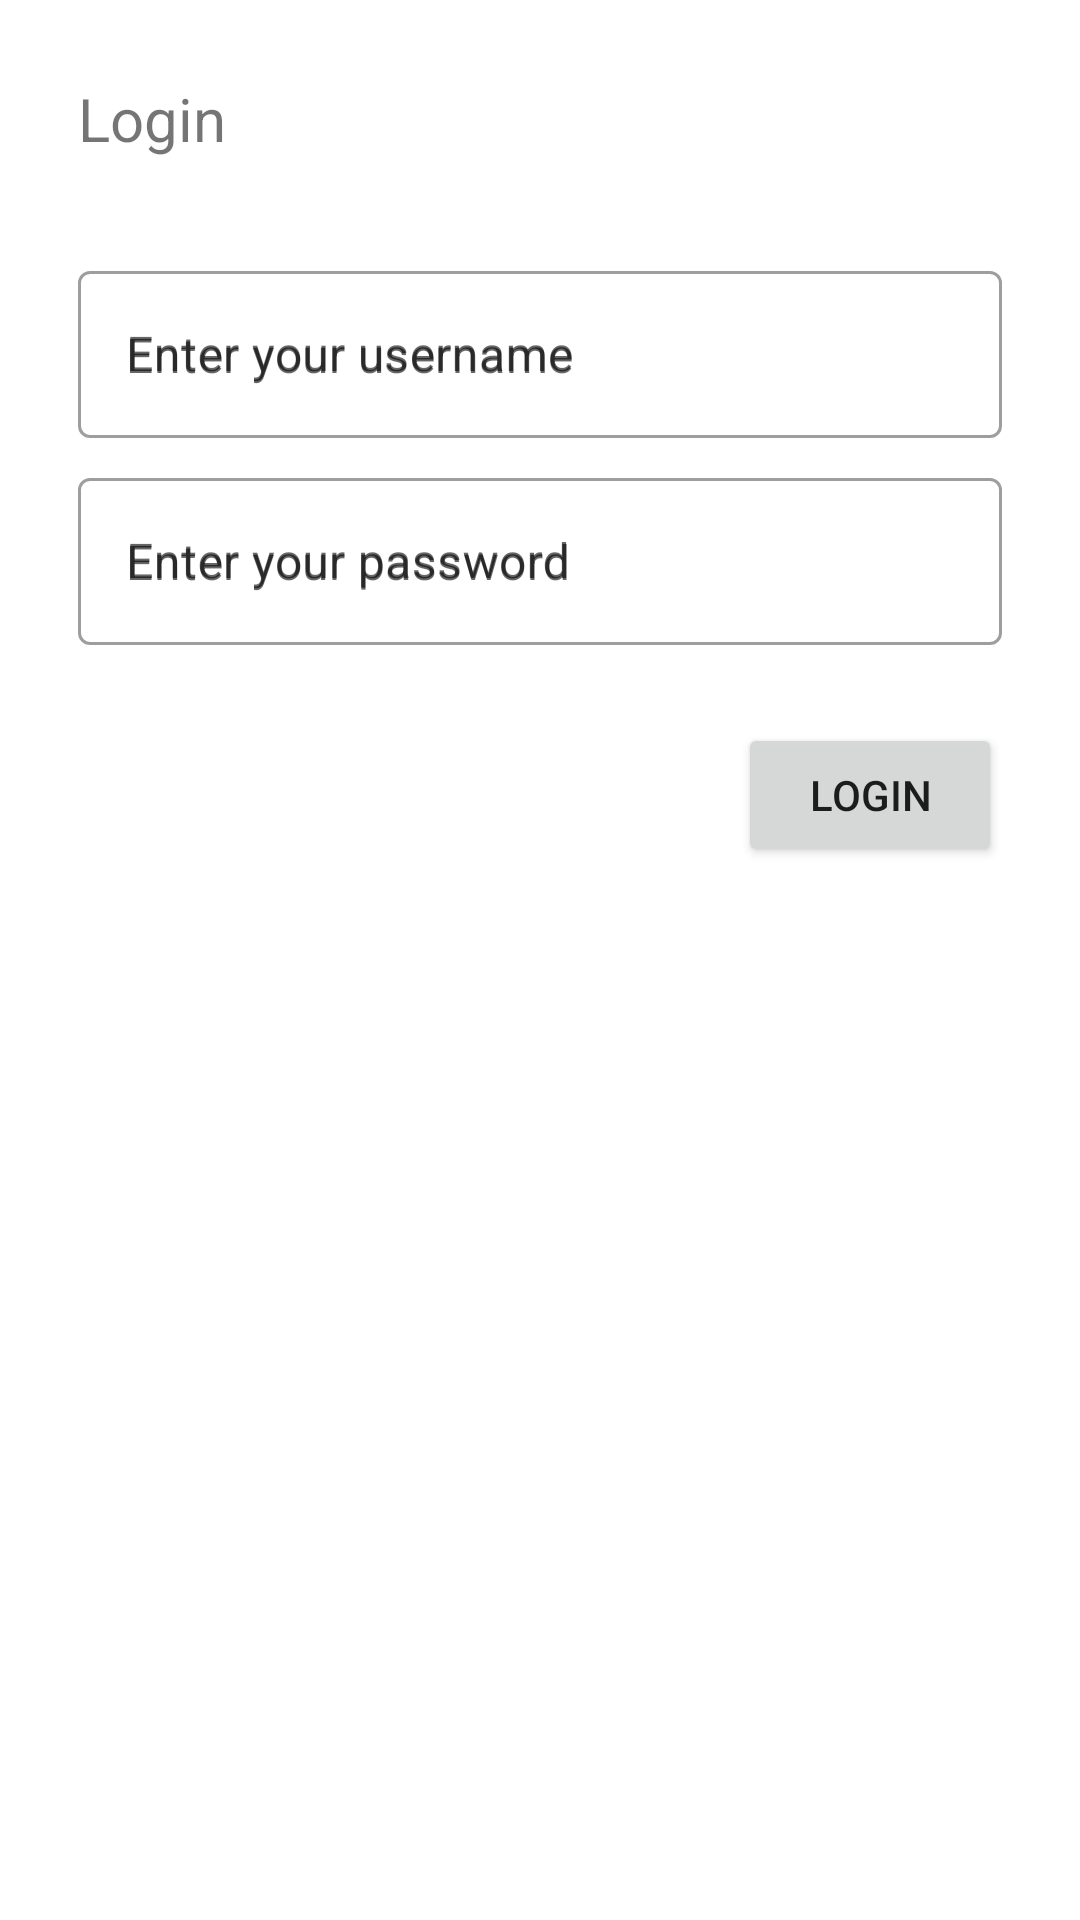

Produce the Android XML layout that renders to this screen, including the resource entries it uses.
<!-- AndroidManifest.xml: application theme Theme.CodeHubAcademy -->
<!-- res/layout/activity_login.xml -->
<?xml version="1.0" encoding="utf-8"?>
<androidx.constraintlayout.widget.ConstraintLayout xmlns:android="http://schemas.android.com/apk/res/android"
    xmlns:app="http://schemas.android.com/apk/res-auto"
    android:layout_width="match_parent"
    android:padding="26dp"
    android:layout_height="match_parent">

    <TextView
        android:id="@+id/txt_login"
        android:layout_width="match_parent"
        android:layout_height="wrap_content"
        android:text="Login"
        android:textSize="20sp"
        app:layout_constraintStart_toStartOf="parent"
        app:layout_constraintTop_toTopOf="parent" />

    <com.google.android.material.textfield.TextInputLayout
        android:id="@+id/edit_username"
        android:layout_width="match_parent"
        android:layout_height="wrap_content"
        android:hint="Enter your username"
        android:layout_marginTop="32dp"
        style="@style/Widget.MaterialComponents.TextInputLayout.OutlinedBox"
        app:layout_constraintStart_toStartOf="@id/txt_login"
        app:layout_constraintTop_toBottomOf="@id/txt_login"
        >

        <com.google.android.material.textfield.TextInputEditText
            android:layout_width="match_parent"
            android:hint="Enter your username"
            android:layout_height="wrap_content"
            />

    </com.google.android.material.textfield.TextInputLayout>

    <com.google.android.material.textfield.TextInputLayout
        android:id="@+id/edit_password"
        android:layout_width="match_parent"
        android:layout_height="wrap_content"
        android:hint="Enter your password"
        android:layout_marginTop="8dp"
        app:layout_constraintStart_toStartOf="@id/txt_login"
        style="@style/Widget.MaterialComponents.TextInputLayout.OutlinedBox"
        app:layout_constraintTop_toBottomOf="@id/edit_username">

        <com.google.android.material.textfield.TextInputEditText
            android:layout_width="match_parent"
            android:hint="Enter your password"
            android:layout_height="wrap_content"
            />

    </com.google.android.material.textfield.TextInputLayout>

    <Button
        android:id="@+id/btn_login"
        android:layout_width="wrap_content"
        android:layout_height="wrap_content"
        android:text="Login"
        android:layout_marginTop="26dp"
        app:layout_constraintEnd_toEndOf="@id/txt_login"
        app:layout_constraintTop_toBottomOf="@id/edit_password" />

</androidx.constraintlayout.widget.ConstraintLayout>
<!-- resources referenced by this layout -->
<resources>
  <style name="Theme.CodeHubAcademy" parent="Theme.MaterialComponents.Light.NoActionBar">
          
          <item name="colorPrimary">@color/purple_500</item>
          <item name="colorPrimaryDark">@color/purple_700</item>
          <item name="colorAccent">@color/teal_200</item>
          
      </style>
  <color name="purple_500">#FF6200EE</color>
  <color name="purple_700">#FF3700B3</color>
  <color name="teal_200">#FF03DAC5</color>
</resources>
